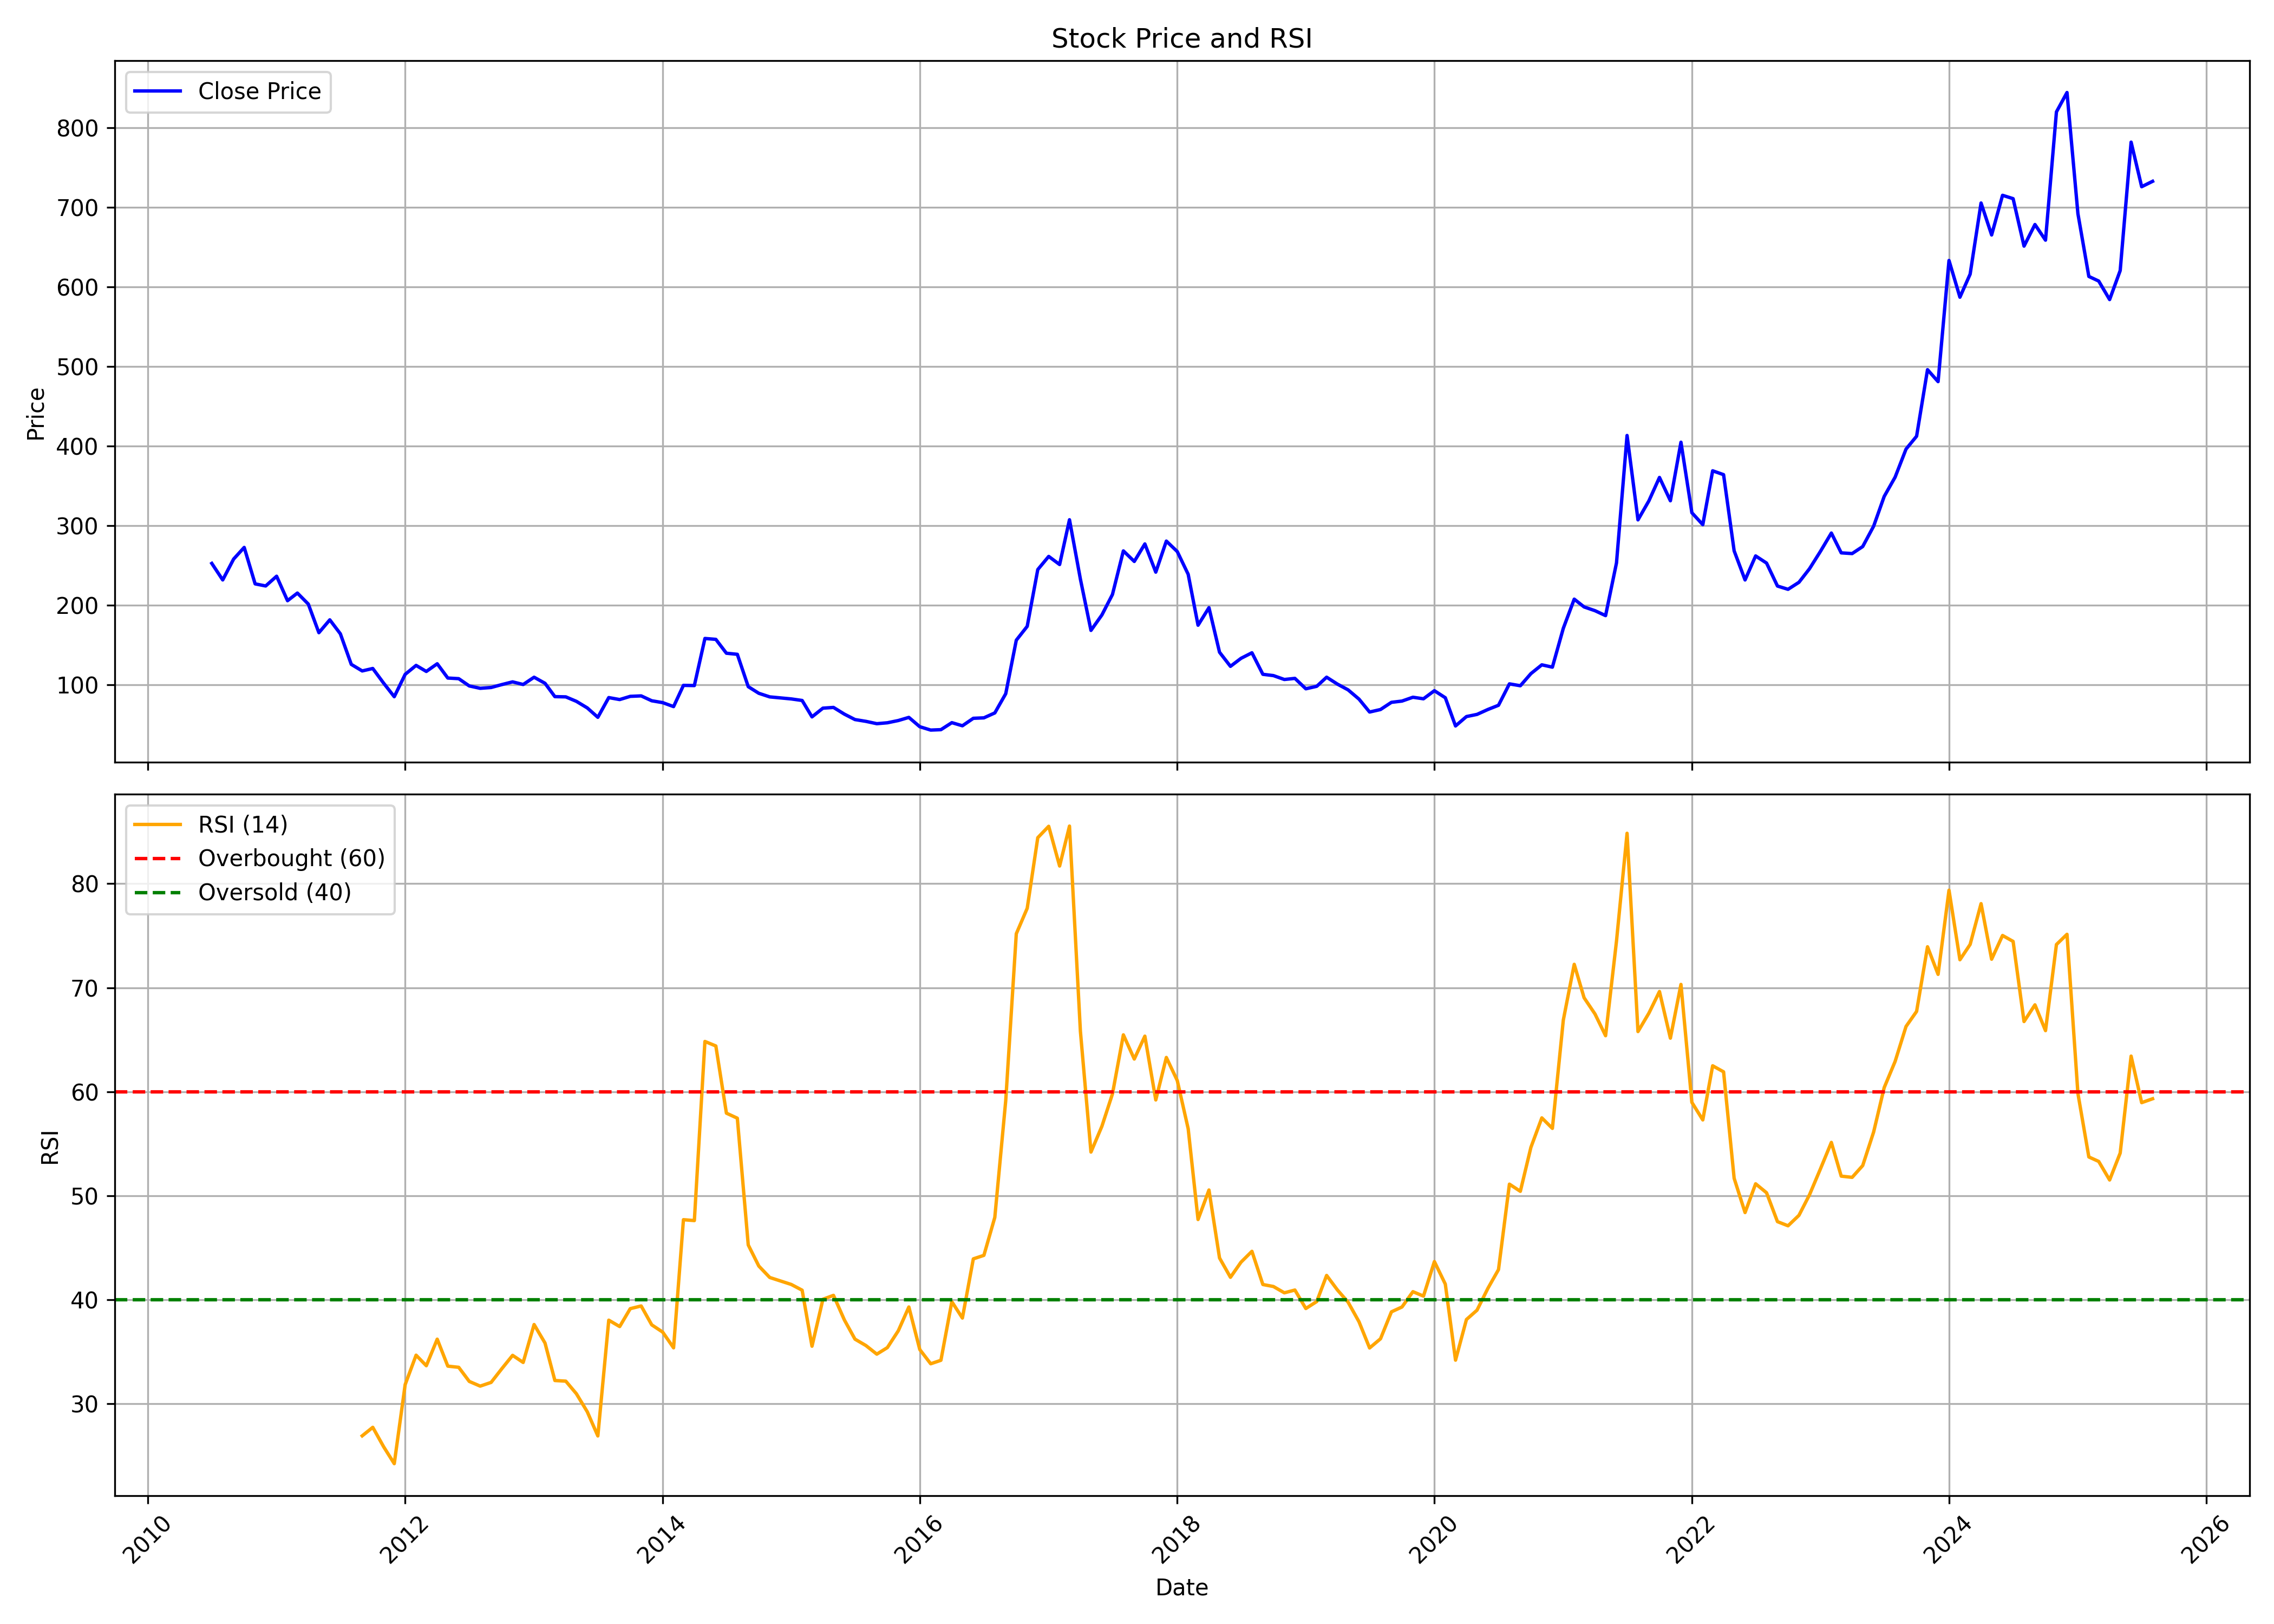

The table this chart was drawn from, first rows:
, date, symbol, open, high, low, close, volume, rsi
0, 2010-07-01, IMFA, 266, 273.4, 231.7, 252.5, 70748, 
1, 2010-08-01, IMFA, 251.9, 267.9, 229.7, 231.7, 81170, 
2, 2010-09-01, IMFA, 240, 284.2, 233.3, 257.9, 378428, 
3, 2010-10-01, IMFA, 261.7, 304, 259.5, 272.6, 478814, 
4, 2010-11-01, IMFA, 279.6, 302.5, 211.5, 226.8, 506270, 
5, 2010-12-01, IMFA, 238.4, 256.8, 211, 224.1, 257054, 
6, 2011-01-01, IMFA, 226, 238.8, 208, 236.4, 300508, 
7, 2011-02-01, IMFA, 229.6, 242, 199.8, 205.6, 68170, 
8, 2011-03-01, IMFA, 210.2, 218.7, 192.4, 215.2, 158218, 
9, 2011-04-01, IMFA, 208.2, 220.1, 198.1, 201.4, 96090, 
10, 2011-05-01, IMFA, 198.2, 198.2, 158.2, 165.4, 23704, 
11, 2011-06-01, IMFA, 173.5, 199.6, 154.5, 181.6, 18888, 
12, 2011-07-01, IMFA, 176.5, 183, 161.4, 164, 35356, 
13, 2011-08-01, IMFA, 158.3, 165.3, 124.3, 125.6, 31886, 
14, 2011-09-01, IMFA, 125.6, 135.3, 115.7, 117.4, 97578, 26.93
15, 2011-10-01, IMFA, 115.3, 131.5, 103.1, 120.5, 69524, 27.74
16, 2011-11-01, IMFA, 120.5, 128.6, 96.62, 102, 37196, 25.87
17, 2011-12-01, IMFA, 102.7, 117.6, 78.59, 85.02, 49872, 24.25
18, 2012-01-01, IMFA, 85, 122.3, 83.24, 113.1, 41484, 31.86
19, 2012-02-01, IMFA, 110.9, 142.5, 102.6, 124.3, 116874, 34.68
20, 2012-03-01, IMFA, 121.2, 133.5, 106.4, 116.8, 56306, 33.67
21, 2012-04-01, IMFA, 117.9, 127.5, 105.6, 126.4, 83188, 36.22
22, 2012-05-01, IMFA, 126, 135.3, 102.6, 108.5, 76702, 33.63
23, 2012-06-01, IMFA, 111, 111.2, 93.21, 107.7, 114338, 33.51
24, 2012-07-01, IMFA, 107.5, 116.8, 96.55, 98.55, 94584, 32.16
25, 2012-08-01, IMFA, 105.6, 107.5, 94.3, 95.57, 50614, 31.71
26, 2012-09-01, IMFA, 101.5, 106.8, 90.23, 96.6, 84168, 32.06
27, 2012-10-01, IMFA, 93, 125.6, 93, 100.2, 342356, 33.36
28, 2012-11-01, IMFA, 100.2, 111.3, 91, 103.7, 62494, 34.66
29, 2012-12-01, IMFA, 105.2, 110.9, 96.19, 100.4, 135356, 33.98
30, 2013-01-01, IMFA, 101.8, 116.6, 100.2, 109.5, 396530, 37.62
31, 2013-02-01, IMFA, 109, 115.4, 99.96, 101.9, 181362, 35.85
32, 2013-03-01, IMFA, 101.8, 108.1, 83.78, 85.12, 104260, 32.24
33, 2013-04-01, IMFA, 84.91, 102.6, 77.33, 84.82, 200632, 32.18
34, 2013-05-01, IMFA, 84.82, 93.49, 79.22, 79.22, 109506, 30.98
35, 2013-06-01, IMFA, 76.39, 80.59, 69.07, 70.95, 41942, 29.24
36, 2013-07-01, IMFA, 71.67, 77.29, 58.49, 59.15, 67060, 26.91
37, 2013-08-01, IMFA, 61.29, 94.9, 52, 83.92, 1118272, 38.04
38, 2013-09-01, IMFA, 80.28, 107, 77.95, 81.44, 189082, 37.43
39, 2013-10-01, IMFA, 77.95, 95.94, 77.95, 85.47, 30178, 39.15
40, 2013-11-01, IMFA, 83.2, 93.85, 80.47, 86.05, 94132, 39.41
41, 2013-12-01, IMFA, 88.4, 88.75, 78.34, 79.93, 88068, 37.6
42, 2014-01-01, IMFA, 80.29, 91.13, 76.05, 77.6, 294456, 36.9
43, 2014-02-01, IMFA, 77.54, 81.44, 71.82, 72.6, 55156, 35.39
44, 2014-03-01, IMFA, 70.99, 101, 70.99, 99.26, 472042, 47.7
45, 2014-04-01, IMFA, 97.36, 122, 97.34, 99.03, 208392, 47.62
46, 2014-05-01, IMFA, 99.03, 174.5, 93.5, 158.2, 808226, 64.84
47, 2014-06-01, IMFA, 155.7, 168.3, 147.4, 157.1, 291676, 64.4
48, 2014-07-01, IMFA, 157.2, 168, 134.1, 139.6, 328748, 57.95
49, 2014-08-01, IMFA, 142.6, 160.2, 136.8, 138.3, 248564, 57.46
50, 2014-09-01, IMFA, 141, 144.9, 92.67, 97.65, 196746, 45.28
51, 2014-10-01, IMFA, 95.72, 99.43, 76.97, 89.31, 309228, 43.25
52, 2014-11-01, IMFA, 90.62, 97.28, 80.83, 84.8, 151952, 42.15
53, 2014-12-01, IMFA, 82.2, 93.77, 78.9, 83.51, 177848, 41.82
54, 2015-01-01, IMFA, 82.87, 89.82, 80.56, 82.24, 162558, 41.48
55, 2015-02-01, IMFA, 82.05, 87.57, 79.62, 80.29, 446192, 40.93
56, 2015-03-01, IMFA, 82.79, 82.79, 55.36, 59.7, 185044, 35.54
57, 2015-04-01, IMFA, 59.19, 105.4, 59.19, 70.64, 671774, 40.05
58, 2015-05-01, IMFA, 70.64, 85.56, 68.37, 71.56, 273150, 40.43
59, 2015-06-01, IMFA, 71.18, 73.06, 57.82, 63.12, 71892, 38.06
... 122 more rows
